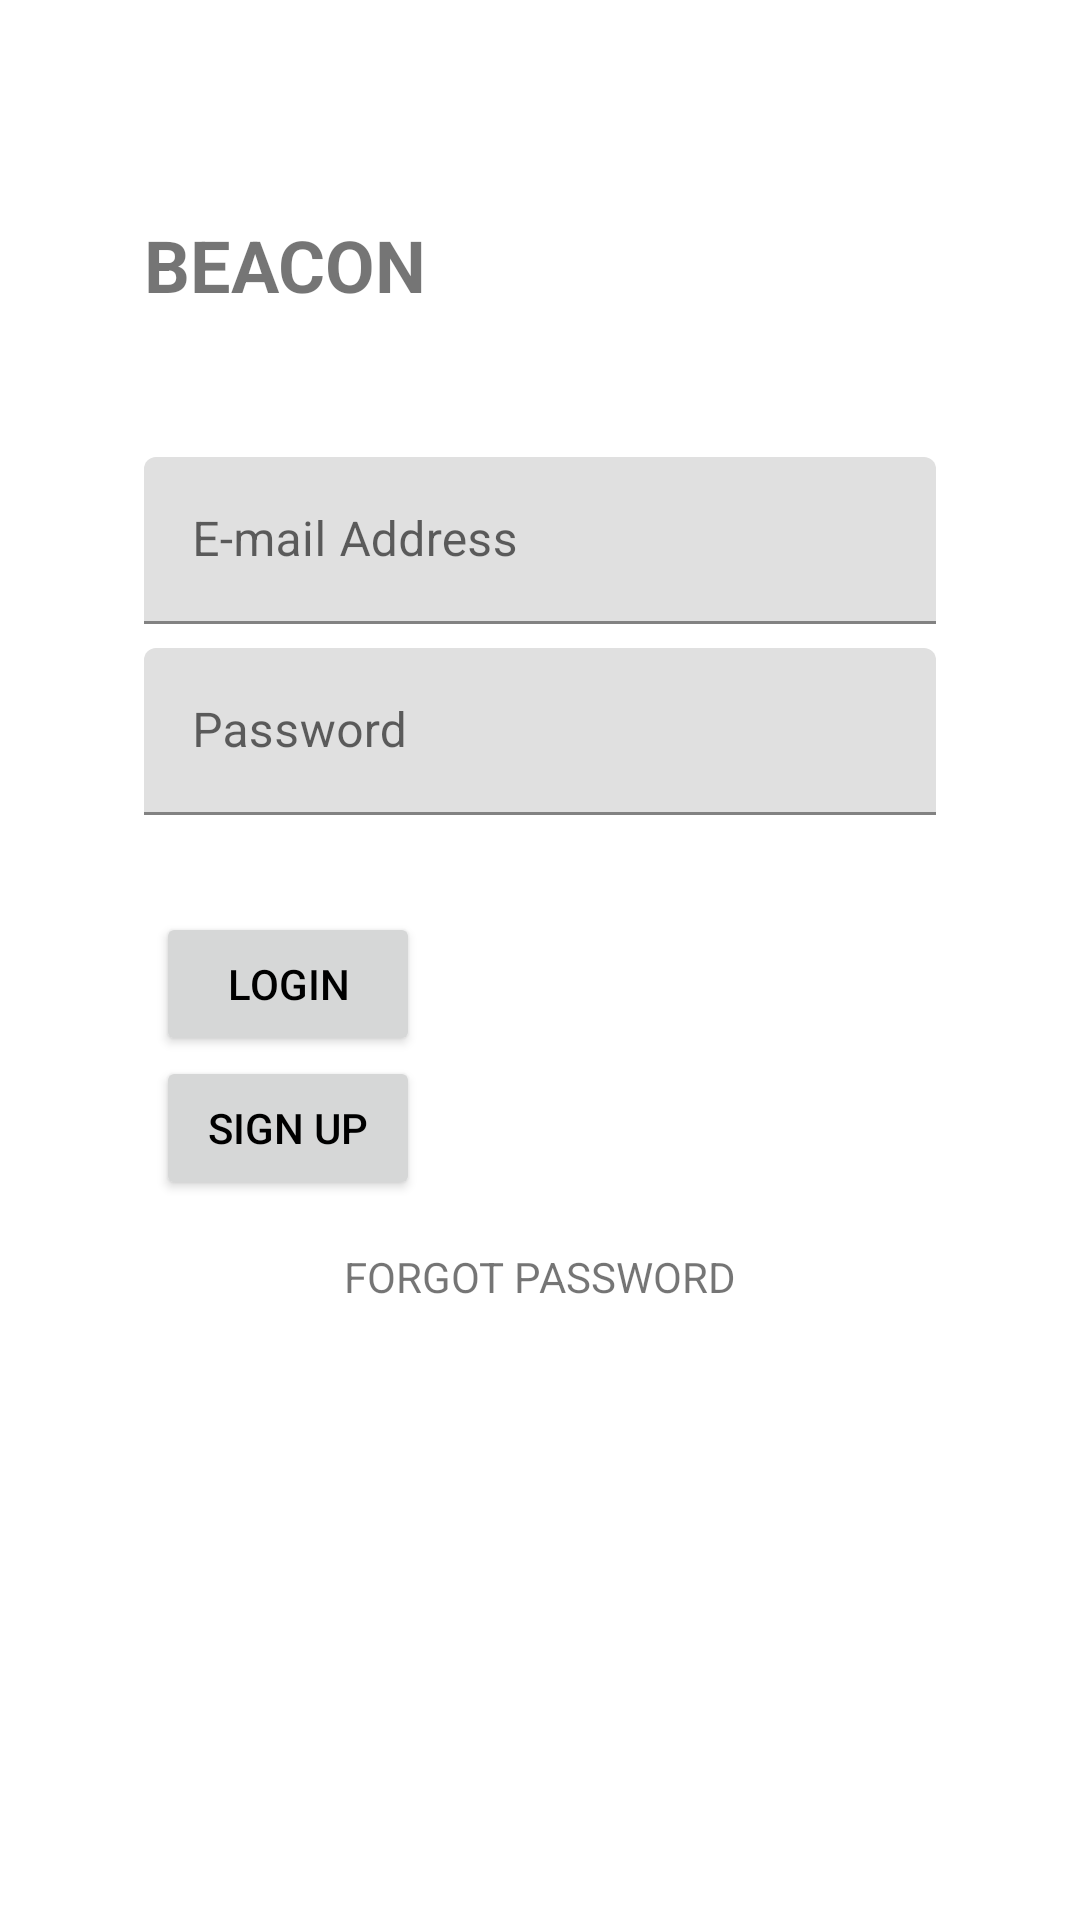

Write the Android layout XML for this screen, with the resource values it uses.
<!-- AndroidManifest.xml: application theme AppTheme -->
<!-- res/layout/fragment_login.xml -->
<?xml version="1.0" encoding="utf-8"?>
<ScrollView
    xmlns:android="http://schemas.android.com/apk/res/android"
    xmlns:app="http://schemas.android.com/apk/res-auto"
    xmlns:tools="http://schemas.android.com/tools"
    android:layout_width="match_parent"
    android:layout_height="match_parent" >

    <android.support.constraint.ConstraintLayout
        xmlns:android="http://schemas.android.com/apk/res/android"
        xmlns:app="http://schemas.android.com/apk/res-auto"
        xmlns:tools="http://schemas.android.com/tools"
        android:id="@+id/loginLayout"
        android:layout_width="match_parent"
        android:layout_height="wrap_content" >

        <TextView
            android:id="@+id/loginPageTitleText"
            android:layout_width="wrap_content"
            android:layout_height="wrap_content"
            android:layout_marginLeft="48dp"
            android:layout_marginTop="72dp"
            android:text="@string/app_name"
            android:textStyle="bold"
            android:textSize="24sp"
            app:layout_constraintStart_toStartOf="parent"
            app:layout_constraintTop_toTopOf="parent" />

        <android.support.design.widget.TextInputLayout
            android:id="@+id/emailLayoutText"
            android:layout_width="0dp"
            android:layout_height="wrap_content"
            android:layout_marginStart="48dp"
            android:layout_marginTop="48dp"
            android:layout_marginEnd="48dp"
            android:hint="@string/email_message"
            app:layout_constraintEnd_toEndOf="parent"
            app:layout_constraintStart_toStartOf="parent"
            app:layout_constraintTop_toBottomOf="@+id/loginPageTitleText" >

            <android.support.design.widget.TextInputEditText
                android:id="@+id/emailEditText"
                android:layout_width="match_parent"
                android:layout_height="match_parent"
                android:inputType="textEmailAddress"
                android:maxLines="1" />
        </android.support.design.widget.TextInputLayout>

        <android.support.design.widget.TextInputLayout
            android:id="@+id/passwordLayoutText"
            android:layout_width="0dp"
            android:layout_height="wrap_content"
            android:layout_marginStart="48dp"
            android:layout_marginTop="8dp"
            android:layout_marginEnd="48dp"
            android:hint="@string/password_message"
            app:layout_constraintEnd_toEndOf="parent"
            app:layout_constraintStart_toStartOf="parent"
            app:layout_constraintTop_toBottomOf="@+id/emailLayoutText"
            app:errorEnabled="true" >

            <android.support.design.widget.TextInputEditText
                android:id="@+id/passwordEditText"
                android:layout_width="match_parent"
                android:layout_height="match_parent"
                android:inputType="textPassword"
                android:maxLines="1" />
        </android.support.design.widget.TextInputLayout>

        <Button
            android:id="@+id/btnLogin"
            android:layout_width="wrap_content"
            android:layout_height="wrap_content"
            android:layout_marginTop="96dp"
            android:layout_marginStart="52dp"
            android:text="@string/login_button"
            android:textColor="@color/black"
            app:layout_constraintStart_toStartOf="parent"
            app:layout_constraintTop_toBottomOf="@+id/emailLayoutText" />

        <Button
            android:id="@+id/btnRegister"
            android:layout_width="wrap_content"
            android:layout_height="wrap_content"
            android:layout_marginTop="0dp"
            android:layout_marginStart="52dp"
            android:text="@string/sign_up_button"
            android:textColor="@color/black"
            app:layout_constraintStart_toStartOf="parent"
            app:layout_constraintTop_toBottomOf="@+id/btnLogin" />

        <TextView
            android:id="@+id/tvForgotPassword"
            android:layout_width="wrap_content"
            android:layout_height="wrap_content"
            android:layout_marginTop="16dp"
            android:layout_marginBottom="16dp"
            android:text="@string/forgot_password_text_button"
            app:layout_constraintBottom_toBottomOf="parent"
            app:layout_constraintEnd_toEndOf="parent"
            app:layout_constraintStart_toStartOf="parent"
            app:layout_constraintTop_toBottomOf="@id/btnRegister" />

    </android.support.constraint.ConstraintLayout>

</ScrollView>
<!-- resources referenced by this layout -->
<resources>
  <color name="black">#000000</color>
  <string name="app_name">BEACON</string>
  <string name="email_message">E-mail Address</string>
  <string name="forgot_password_text_button">FORGOT PASSWORD</string>
  <string name="login_button">Login</string>
  <string name="password_message">Password</string>
  <string name="sign_up_button">Sign Up</string>
  <style name="AppTheme" parent="Theme.MaterialComponents.Light.NoActionBar">
          
          <item name="colorPrimary">@color/colorPrimary</item>
          <item name="colorPrimaryDark">@color/colorPrimaryDark</item>
          <item name="colorAccent">@color/colorAccent</item>
      </style>
  <color name="colorPrimary">#FCF3CE</color>
  <color name="colorPrimaryDark">#FDF0B7</color>
  <color name="colorAccent">#ef5d2f</color>
</resources>
